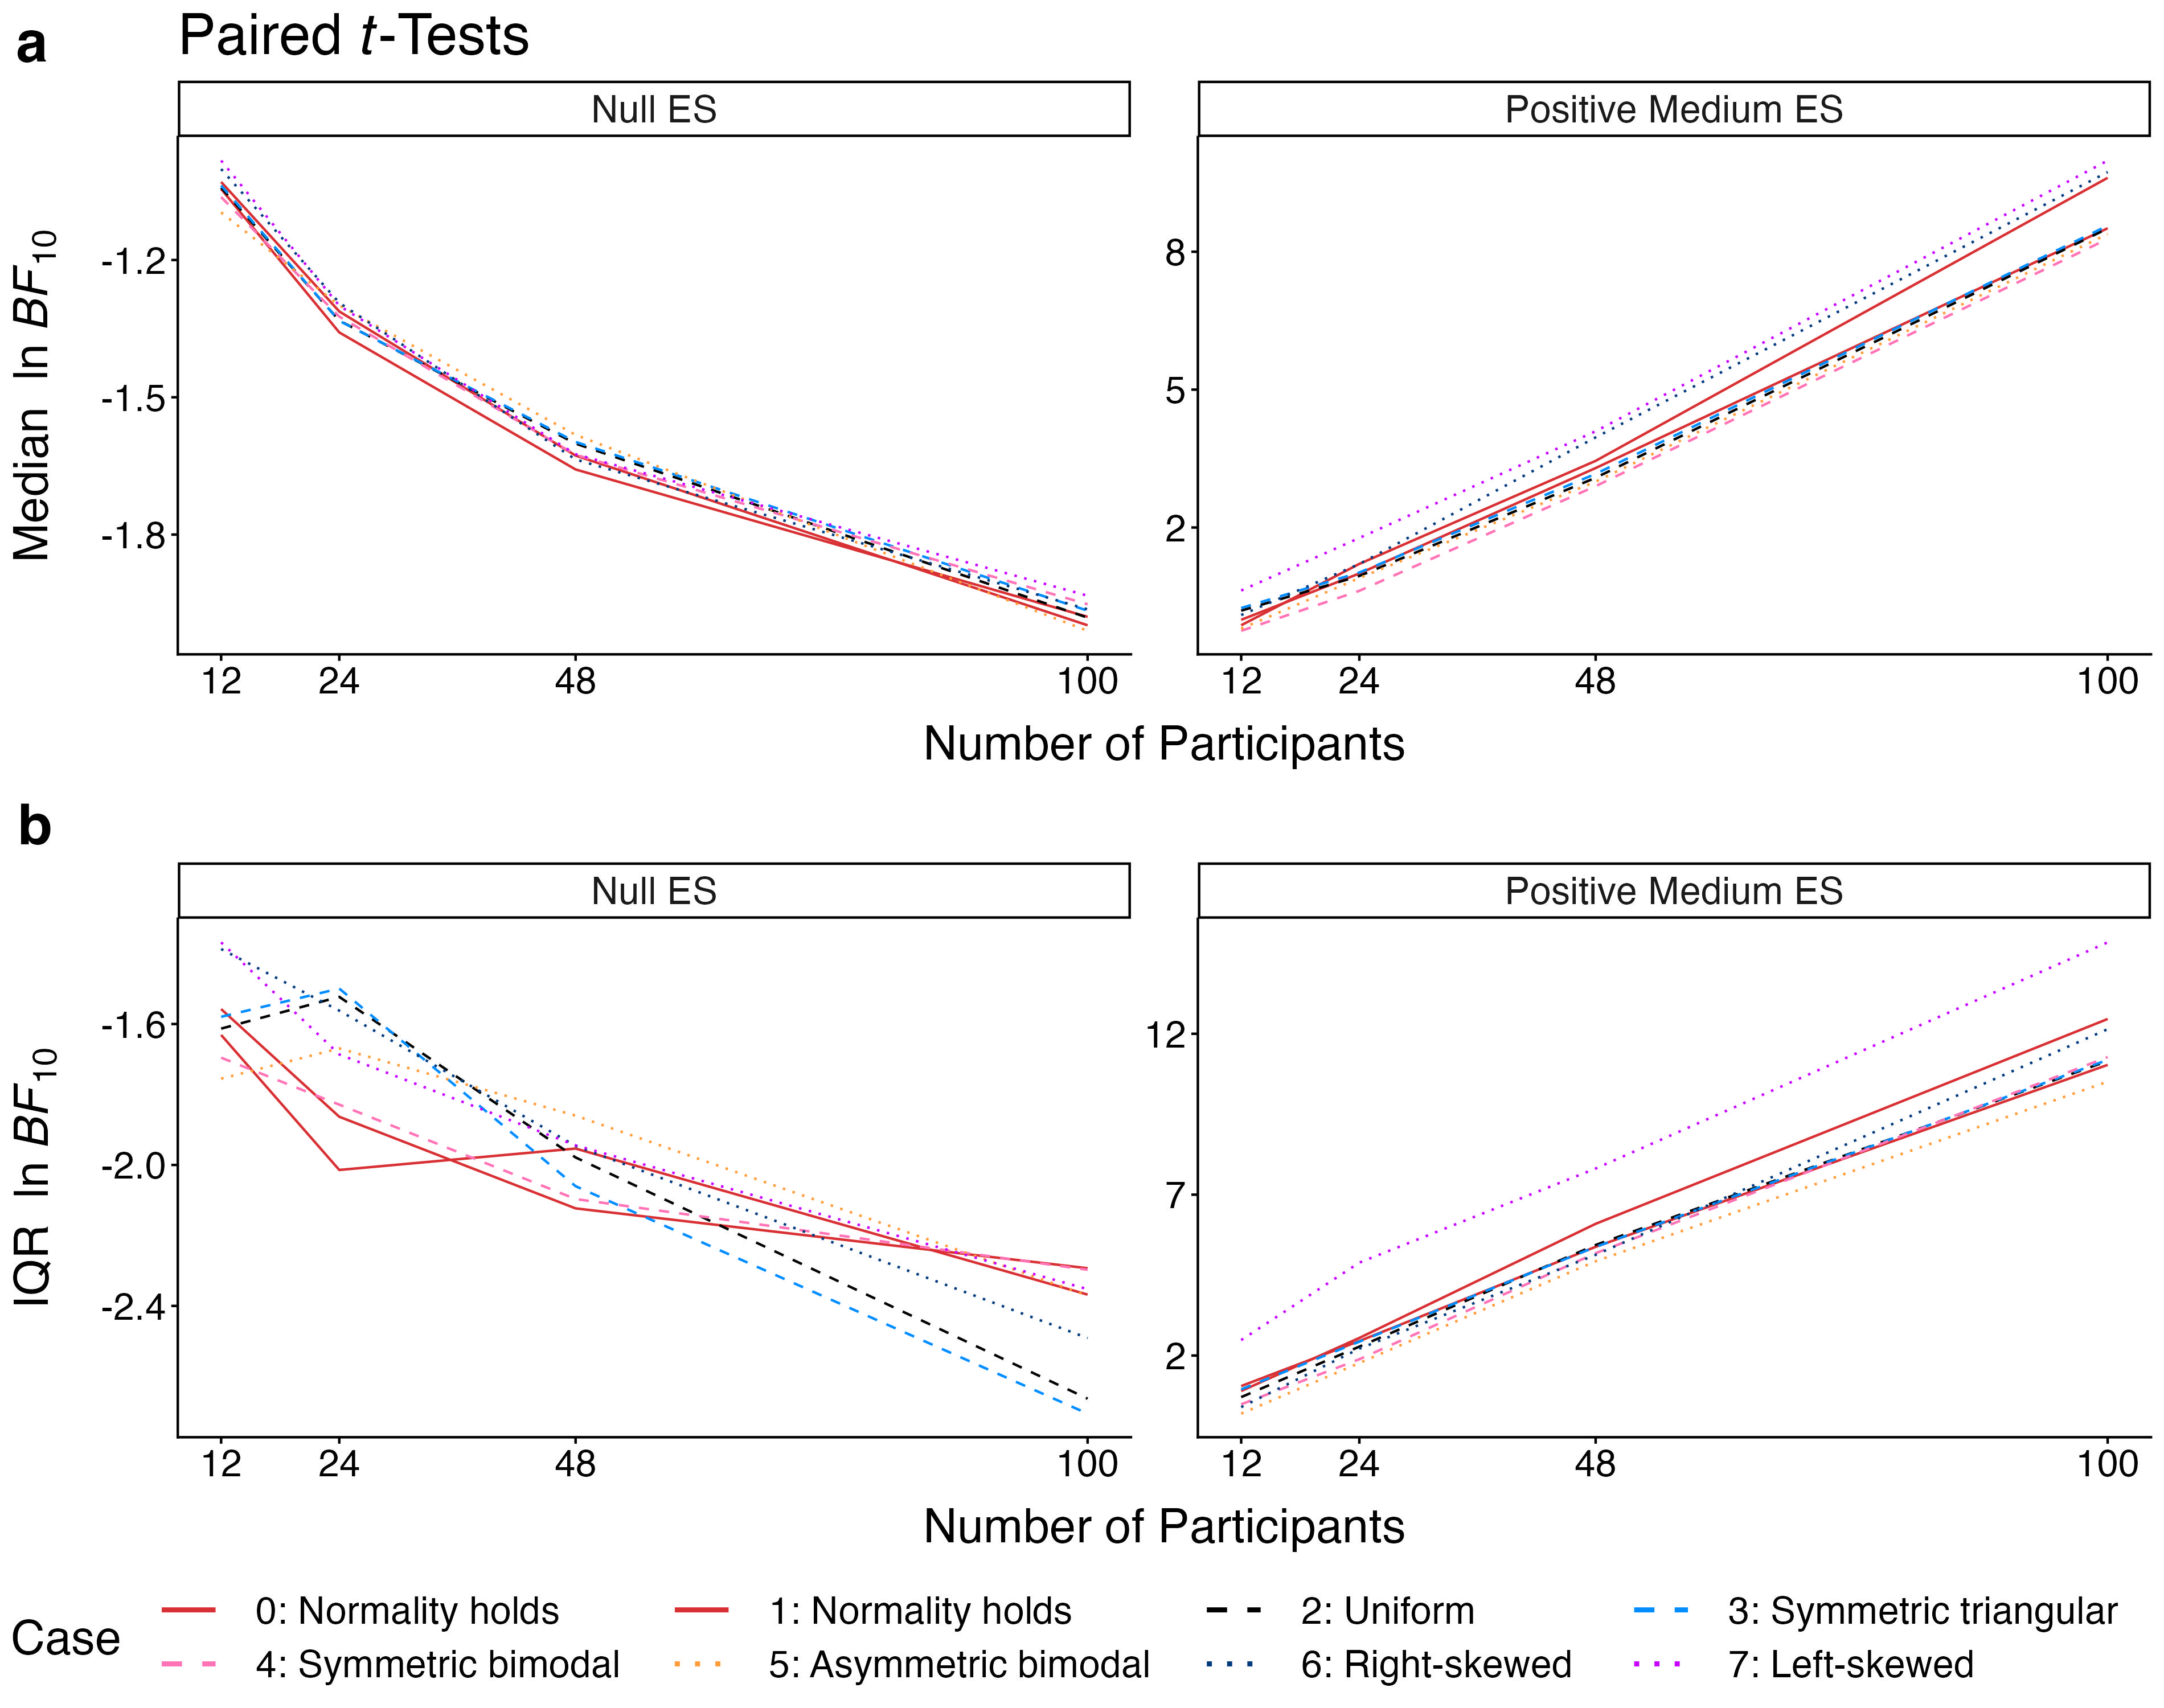

R code for this plot:
library(dplyr) # v 1.1.4
library(ggh4x) # v 0.3.1; library(ggplot2) # v 4.0.1
library(ggpubr) # v 0.6.2

dat <- read.csv("~/Downloads/osfstorage-archive/Simulation 3/Figure 4/Sim_1t_robust.csv")
dat <- filter(dat, !if_any(contains("error"), ~ . > .05)) # 0 (out of 12,800) have been filtered out
df_med <- dat %>%
  group_by(N, Case, B1) %>%
  summarise(value=median(BF10t, na.rm=T), .groups="drop") %>%
  select(value, N, Case, B1)
df_iqr <- dat %>%
  group_by(N, Case, B1) %>%
  summarise(value=IQR(BF10t, na.rm=T), .groups="drop") %>%
  select(value, N, Case, B1)
df_med$Label <- df_iqr$Label <- factor(df_med$Case, labels=c("0: Normality holds",
                                                             "1: Normality holds",
                                                             "2: Uniform",
                                                             "3: Symmetric triangular",
                                                             "4: Symmetric bimodal",
                                                             "5: Asymmetric bimodal",
                                                             "6: Right-skewed",
                                                             "7: Left-skewed"))
df_med$ES <- df_iqr$ES <- factor(df_med$B1, labels=paste0(c("Null", "Positive Medium"), " ES"))


fig1 <- ggplot(df_med, aes(x=N, y=log(value))) +
  geom_line(aes(linetype=Label, color=Label)) +
  facet_grid2(~ES, scales="free_y", independent="y") +
  labs(x="Number of Participants", y=expression("Median  ln"~italic("BF")[10]), 
       color="Case", linetype="Case",
       title=expression("Paired"~italic("t") * "-Tests")) +
  scale_color_manual(values=c("#d83034", "#d83034", "black", "#008dff", "#ff73b6", "#ff9d3a", "#003a7d", "#c701ff")) +
  scale_linetype_manual(values=c("solid", "solid", "dashed", "dashed", "dashed", "dotted", "dotted", "dotted")) +
  facetted_pos_scales(y=list(scale_y_continuous(breaks=c(-1.8, -1.5, -1.2)),
                             scale_y_continuous(breaks=c(2, 5, 8)))) +
  scale_x_continuous(breaks=c(12, 24, 48, 100)) +
  theme_classic() +
  theme(legend.position="bottom", text=element_text(size=20), legend.margin=margin(t=-10),
        legend.title=element_text(margin=margin(0,0.5,0,0,"cm")),
        legend.text=element_text(margin=margin(0,0.5,0,0.5,"cm")),
        legend.box.margin=margin(20,0,10,0),
        axis.title.y=element_text(margin=margin(r=10)),
        axis.title.x=element_text(margin=margin(t=10)),
        legend.key.width=unit(1,"cm")) +
  guides(color=guide_legend(nrow=2, byrow=T),
         linetype=guide_legend(override.aes=list(linewidth=1)))

fig2 <- ggplot(df_iqr, aes(x=N, y=log(value))) +
  geom_line(aes(linetype=Label, color=Label)) +
  facet_grid2(~ES, scales="free_y", independent="y") +
  labs(x="Number of Participants", y=expression("IQR  ln"~italic("BF")[10]), 
       color="Case", linetype="Case", title="") +
  scale_color_manual(values=c("#d83034", "#d83034", "black", "#008dff", "#ff73b6", "#ff9d3a", "#003a7d", "#c701ff")) +
  scale_linetype_manual(values=c("solid", "solid", "dashed", "dashed", "dashed", "dotted", "dotted", "dotted")) +
  facetted_pos_scales(y=list(scale_y_continuous(breaks=c(-2.4, -2, -1.6)),
                             scale_y_continuous(breaks=c(2, 7, 12)))) +
  scale_x_continuous(breaks=c(12, 24, 48, 100)) +
  theme_classic() +
  theme(legend.position="bottom", text=element_text(size=20), legend.margin=margin(t=-10),
        legend.title=element_text(margin=margin(0,0.5,0,0,"cm")),
        legend.text=element_text(margin=margin(0,0.5,0,0.5,"cm")),
        legend.box.margin=margin(20,0,10,0),
        axis.title.y=element_text(margin=margin(r=10)),
        axis.title.x=element_text(margin=margin(t=10)),
        legend.key.width=unit(1,"cm")) +
  guides(color=guide_legend(nrow=2, byrow=T),
         linetype=guide_legend(override.aes=list(linewidth=1)))

ggarrange(fig1, fig2,
          nrow=2, ncol=1, labels=c("a", "b"), align="v",
          common.legend=T, legend="bottom",
          font.label=list(size=24))

ggsave("~/Downloads/osfstorage-archive/Appendix D/Figure D2.png", width=3800, height=3000, units="px", device="jpg", dpi=300)
